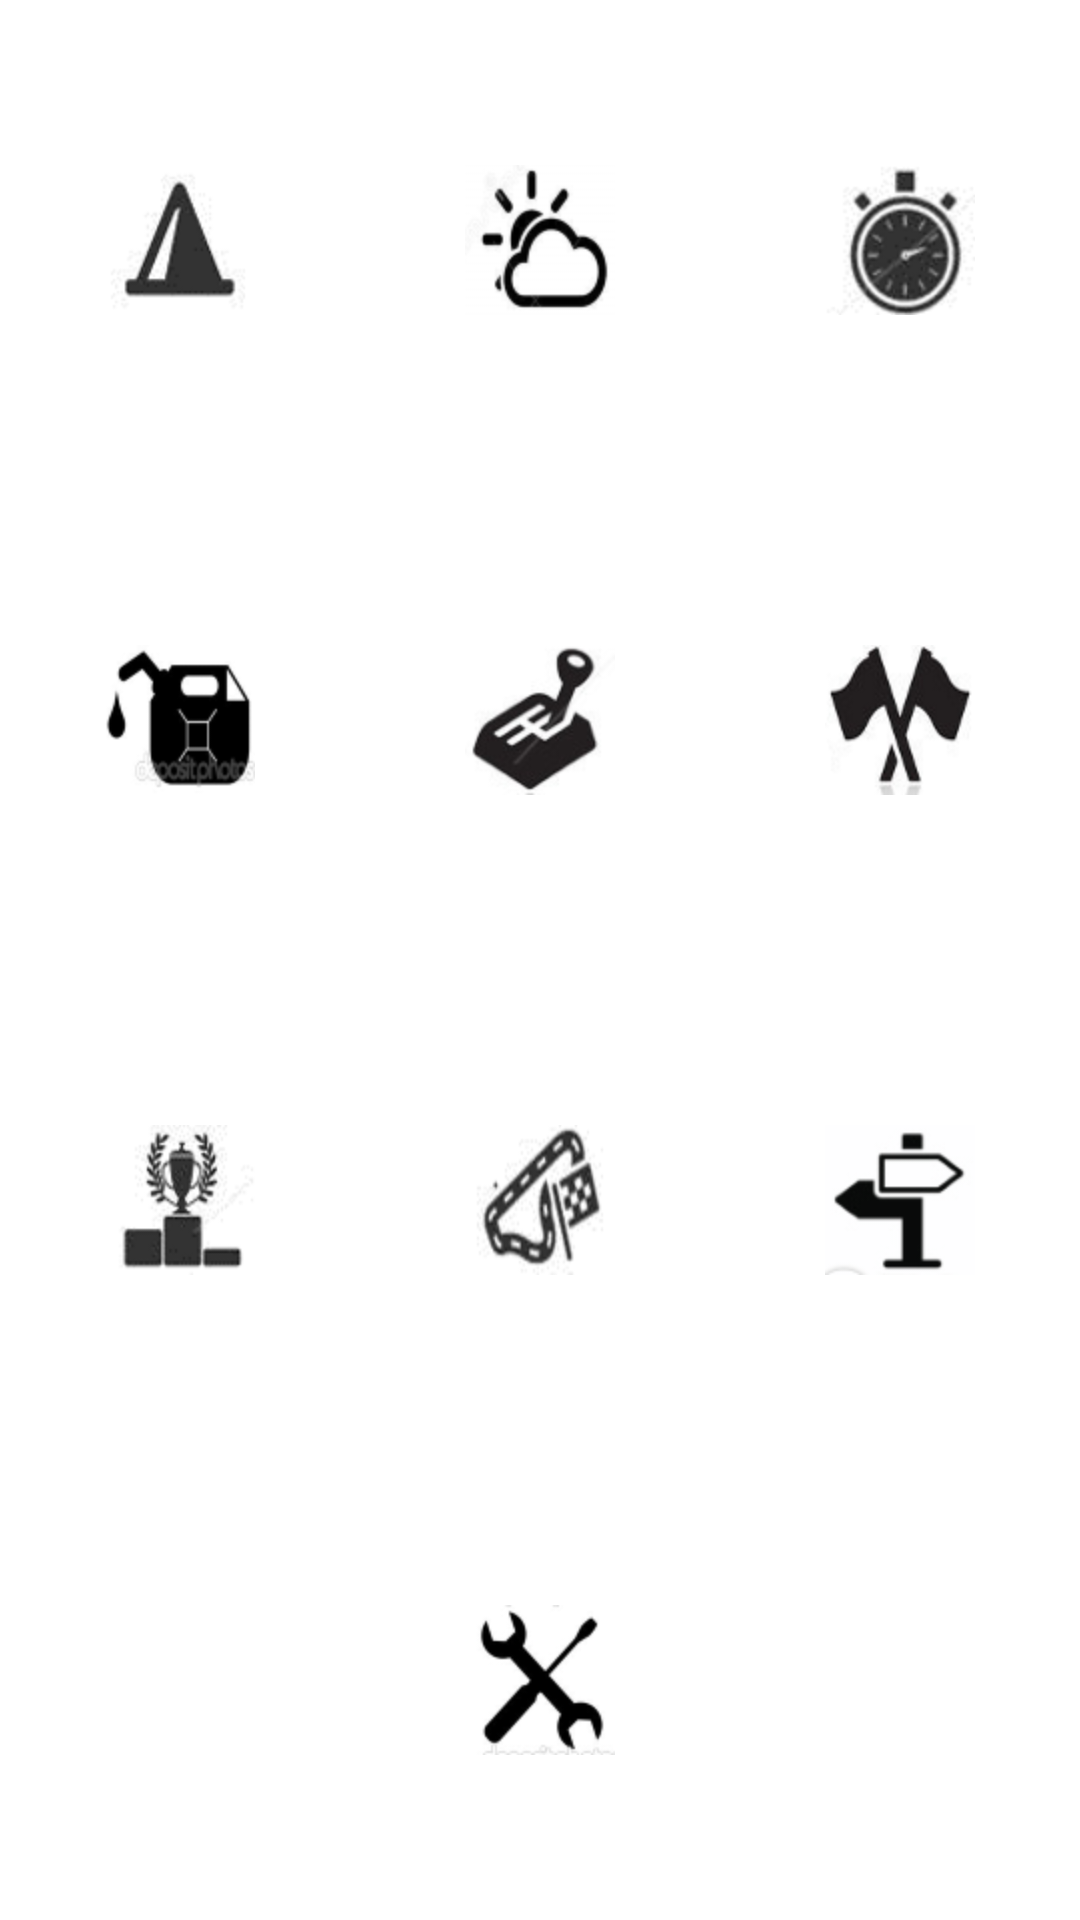

This screen was rendered from an Android layout file. Write that file and the resources it references.
<!-- AndroidManifest.xml: application theme AppThemeOrg -->
<!-- res/layout/main_activity.xml -->
<LinearLayout xmlns:android="http://schemas.android.com/apk/res/android"
    android:layout_width="match_parent"
    android:layout_height="match_parent"
    android:background="@android:color/white"
    android:layout_marginTop="@dimen/activity_vertical_margin"
    android:layout_marginBottom="@dimen/activity_vertical_margin"
    android:layout_marginLeft="@dimen/activity_horizontal_margin"
    android:layout_marginRight="@dimen/activity_horizontal_margin"
    android:orientation="vertical">

    <LinearLayout
        android:layout_width="match_parent"
        android:layout_height="wrap_content"
        android:layout_weight="1"
        android:gravity="center"
        android:orientation="horizontal">

        <ImageButton
            android:id="@+id/checkListImageButton"
            android:layout_width="wrap_content"
            android:layout_height="wrap_content"
            android:layout_weight="1"
            android:background="@android:color/white"
            android:src="@drawable/check_list_icon" />

        <ImageButton
            android:id="@+id/weatherImageButton"
            android:layout_width="wrap_content"
            android:layout_height="wrap_content"
            android:layout_weight="1"
            android:background="@android:color/white"
            android:src="@drawable/weather_icon" />

        <ImageButton
            android:id="@+id/stopWatchImageButton"
            android:layout_width="wrap_content"
            android:layout_height="wrap_content"
            android:layout_weight="1"
            android:background="@android:color/white"
            android:src="@drawable/stop_watch_icon" />
    </LinearLayout>

    <LinearLayout
        android:layout_width="match_parent"
        android:layout_height="wrap_content"
        android:layout_weight="1"
        android:gravity="center"
        android:orientation="horizontal">

        <ImageButton
            android:id="@+id/fuelImageButton"
            android:layout_width="wrap_content"
            android:layout_height="wrap_content"
            android:layout_weight="1"
            android:background="@android:color/white"
            android:src="@drawable/fuel_icon" />

        <ImageButton
            android:id="@+id/gearImageButton"
            android:layout_width="wrap_content"
            android:layout_height="wrap_content"
            android:layout_weight="1"
            android:background="@android:color/white"
            android:src="@drawable/gear_icon" />

        <ImageButton
            android:id="@+id/flagsImageButton"
            android:layout_width="wrap_content"
            android:layout_height="wrap_content"
            android:layout_weight="1"
            android:background="@android:color/white"
            android:src="@drawable/flags_icon" />
    </LinearLayout>

    <LinearLayout
        android:layout_width="match_parent"
        android:layout_height="wrap_content"
        android:layout_weight="1"
        android:gravity="center"
        android:orientation="horizontal">

        <ImageButton
            android:id="@+id/hallOfFameImageButton"
            android:layout_width="wrap_content"
            android:layout_height="wrap_content"
            android:layout_weight="1"
            android:background="@android:color/white"
            android:src="@drawable/hall_of_fame_icon" />

        <ImageButton
            android:id="@+id/driveTrackingImageButton"
            android:layout_width="wrap_content"
            android:layout_height="wrap_content"
            android:layout_weight="1"
            android:background="@android:color/white"
            android:src="@drawable/track_icon" />

        <ImageButton
            android:id="@+id/onMapImageButton"
            android:layout_width="wrap_content"
            android:layout_height="wrap_content"
            android:layout_weight="1"
            android:background="@android:color/white"
            android:src="@drawable/on_map_icon" />

    </LinearLayout>

    <LinearLayout
        android:layout_width="match_parent"
        android:layout_height="wrap_content"
        android:layout_weight="1"
        android:gravity="center"
        android:orientation="horizontal">

        <ImageButton
            android:id="@+id/settingsImageButton"
            android:layout_width="wrap_content"
            android:layout_height="wrap_content"
            android:layout_weight="1"
            android:background="@android:color/white"
            android:src="@drawable/settings_icon" />
    </LinearLayout>
</LinearLayout>
<!-- resources referenced by this layout -->
<resources>
  <dimen name="activity_horizontal_margin">16dp</dimen>
  <dimen name="activity_vertical_margin">16dp</dimen>
  <!-- drawable check_list_icon: png bitmap (drawable-hdpi, 2842 bytes) -->
  <!-- drawable flags_icon: png bitmap (drawable-hdpi, 6226 bytes) -->
  <!-- drawable fuel_icon: png bitmap (drawable-hdpi, 3103 bytes) -->
  <!-- drawable gear_icon: png bitmap (drawable-hdpi, 6057 bytes) -->
  <!-- drawable hall_of_fame_icon: png bitmap (drawable-hdpi, 3800 bytes) -->
  <!-- drawable on_map_icon: png bitmap (drawable-hdpi, 3386 bytes) -->
  <!-- drawable settings_icon: png bitmap (drawable-hdpi, 3010 bytes) -->
  <!-- drawable stop_watch_icon: png bitmap (drawable-hdpi, 4599 bytes) -->
  <!-- drawable track_icon: png bitmap (drawable-hdpi, 4142 bytes) -->
  <!-- drawable weather_icon: png bitmap (drawable-hdpi, 3376 bytes) -->
  <style name="AppThemeOrg" parent="android:Theme.Holo.Light.DarkActionBar">
          
      </style>
</resources>
